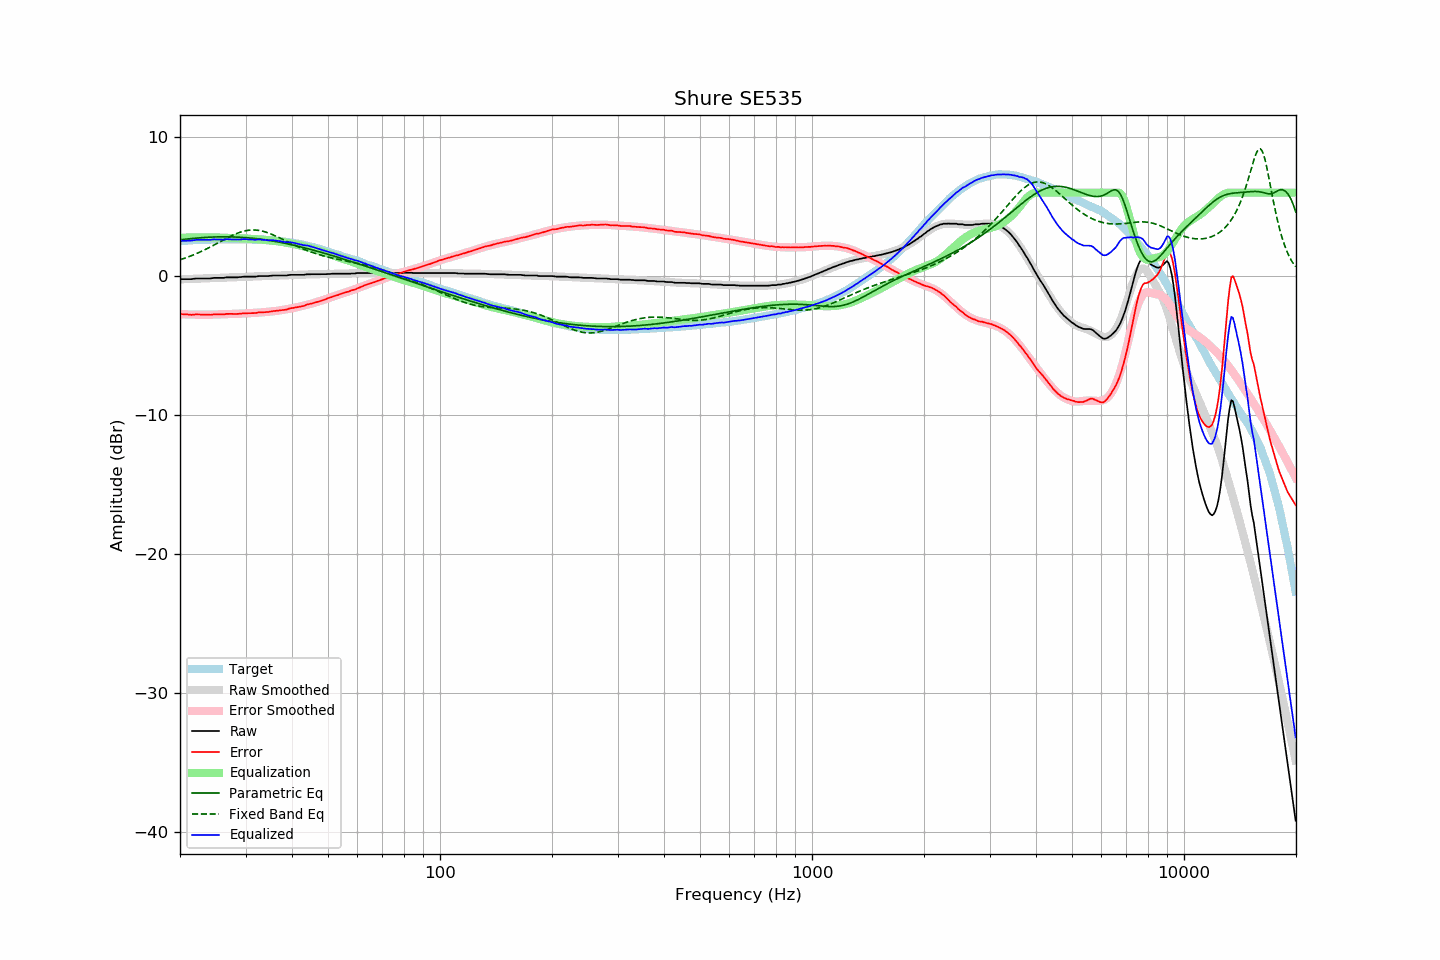

Values plotted in this chart, from the file beside it:
frequency, raw, error, smoothed, error_smoothed, equalization, parametric_eq, fixed_band_eq, equalized_raw, equalized_smoothed, target
20.00, -0.24, -2.74, -0.24, -2.75, 2.75, 2.60, 1.17, 2.51, 2.51, 2.51
20.20, -0.23, -2.74, -0.24, -2.75, 2.75, 2.61, 1.20, 2.52, 2.52, 2.52
20.40, -0.23, -2.75, -0.23, -2.76, 2.76, 2.62, 1.24, 2.53, 2.53, 2.53
20.61, -0.23, -2.76, -0.23, -2.76, 2.76, 2.64, 1.28, 2.53, 2.53, 2.54
20.81, -0.23, -2.76, -0.22, -2.76, 2.76, 2.65, 1.32, 2.54, 2.54, 2.54
21.02, -0.23, -2.77, -0.22, -2.77, 2.77, 2.67, 1.37, 2.54, 2.55, 2.54
21.23, -0.23, -2.78, -0.21, -2.77, 2.77, 2.68, 1.41, 2.54, 2.56, 2.55
21.44, -0.23, -2.80, -0.21, -2.77, 2.77, 2.69, 1.45, 2.55, 2.56, 2.57
21.66, -0.21, -2.78, -0.21, -2.78, 2.78, 2.70, 1.50, 2.57, 2.57, 2.57
21.87, -0.20, -2.78, -0.20, -2.78, 2.78, 2.71, 1.55, 2.58, 2.58, 2.58
22.09, -0.18, -2.76, -0.20, -2.78, 2.78, 2.72, 1.60, 2.60, 2.58, 2.58
22.31, -0.18, -2.77, -0.19, -2.78, 2.78, 2.73, 1.65, 2.60, 2.59, 2.59
22.54, -0.18, -2.77, -0.19, -2.78, 2.78, 2.74, 1.70, 2.61, 2.59, 2.59
22.76, -0.18, -2.78, -0.18, -2.78, 2.78, 2.75, 1.75, 2.61, 2.60, 2.60
22.99, -0.18, -2.78, -0.18, -2.78, 2.78, 2.76, 1.81, 2.60, 2.60, 2.60
23.22, -0.18, -2.78, -0.17, -2.78, 2.78, 2.77, 1.86, 2.60, 2.61, 2.60
23.45, -0.18, -2.79, -0.17, -2.78, 2.78, 2.78, 1.92, 2.60, 2.61, 2.61
23.69, -0.18, -2.79, -0.17, -2.78, 2.78, 2.78, 1.98, 2.60, 2.61, 2.61
23.92, -0.18, -2.79, -0.16, -2.78, 2.78, 2.79, 2.04, 2.60, 2.61, 2.61
24.16, -0.18, -2.80, -0.16, -2.78, 2.78, 2.80, 2.10, 2.60, 2.62, 2.62
24.40, -0.16, -2.78, -0.16, -2.78, 2.78, 2.80, 2.16, 2.62, 2.62, 2.63
24.65, -0.14, -2.76, -0.16, -2.78, 2.78, 2.80, 2.22, 2.64, 2.62, 2.63
24.89, -0.14, -2.76, -0.15, -2.77, 2.77, 2.81, 2.28, 2.64, 2.62, 2.63
25.14, -0.14, -2.76, -0.14, -2.77, 2.77, 2.81, 2.34, 2.63, 2.62, 2.62
25.39, -0.14, -2.76, -0.14, -2.76, 2.76, 2.81, 2.40, 2.63, 2.63, 2.62
25.65, -0.14, -2.76, -0.13, -2.76, 2.76, 2.82, 2.47, 2.62, 2.63, 2.62
25.91, -0.14, -2.76, -0.13, -2.75, 2.75, 2.82, 2.53, 2.62, 2.63, 2.62
26.16, -0.14, -2.77, -0.12, -2.75, 2.75, 2.82, 2.59, 2.61, 2.63, 2.63
26.43, -0.12, -2.75, -0.12, -2.75, 2.75, 2.82, 2.65, 2.63, 2.63, 2.63
26.69, -0.10, -2.73, -0.11, -2.74, 2.74, 2.82, 2.72, 2.65, 2.63, 2.63
26.96, -0.10, -2.73, -0.11, -2.74, 2.74, 2.82, 2.77, 2.64, 2.63, 2.63
27.23, -0.10, -2.73, -0.11, -2.74, 2.74, 2.81, 2.83, 2.64, 2.63, 2.63
27.50, -0.10, -2.72, -0.10, -2.73, 2.73, 2.81, 2.89, 2.64, 2.63, 2.63
27.77, -0.10, -2.73, -0.10, -2.73, 2.73, 2.81, 2.94, 2.63, 2.63, 2.64
28.05, -0.10, -2.73, -0.09, -2.72, 2.72, 2.80, 3.00, 2.63, 2.63, 2.63
28.33, -0.10, -2.73, -0.08, -2.72, 2.72, 2.80, 3.04, 2.62, 2.63, 2.63
28.62, -0.10, -2.73, -0.08, -2.72, 2.72, 2.79, 3.09, 2.62, 2.64, 2.63
28.90, -0.08, -2.72, -0.07, -2.71, 2.71, 2.79, 3.13, 2.63, 2.64, 2.64
29.19, -0.08, -2.72, -0.07, -2.71, 2.71, 2.78, 3.17, 2.63, 2.64, 2.64
29.48, -0.06, -2.69, -0.07, -2.71, 2.71, 2.77, 3.21, 2.65, 2.64, 2.64
29.78, -0.05, -2.68, -0.07, -2.70, 2.70, 2.77, 3.24, 2.65, 2.64, 2.64
30.08, -0.05, -2.69, -0.06, -2.70, 2.70, 2.76, 3.26, 2.65, 2.63, 2.64
30.38, -0.05, -2.68, -0.05, -2.69, 2.69, 2.75, 3.28, 2.64, 2.63, 2.63
30.68, -0.05, -2.68, -0.05, -2.68, 2.68, 2.74, 3.30, 2.63, 2.63, 2.63
30.99, -0.05, -2.68, -0.04, -2.67, 2.67, 2.73, 3.31, 2.62, 2.63, 2.63
31.30, -0.05, -2.67, -0.04, -2.67, 2.67, 2.72, 3.31, 2.62, 2.63, 2.63
31.61, -0.05, -2.67, -0.03, -2.66, 2.66, 2.70, 3.31, 2.61, 2.62, 2.62
31.93, -0.05, -2.66, -0.03, -2.65, 2.65, 2.69, 3.31, 2.60, 2.62, 2.61
32.24, -0.03, -2.65, -0.03, -2.65, 2.65, 2.68, 3.30, 2.62, 2.62, 2.62
32.57, -0.01, -2.62, -0.02, -2.64, 2.64, 2.66, 3.28, 2.63, 2.61, 2.61
32.89, -0.01, -2.61, -0.02, -2.63, 2.63, 2.65, 3.26, 2.62, 2.61, 2.61
33.22, -0.01, -2.61, -0.01, -2.62, 2.62, 2.64, 3.23, 2.61, 2.60, 2.60
33.55, -0.01, -2.61, -0.01, -2.61, 2.61, 2.62, 3.20, 2.60, 2.60, 2.60
33.89, -0.01, -2.61, -0.00, -2.60, 2.60, 2.60, 3.17, 2.59, 2.59, 2.60
34.23, -0.01, -2.59, 0.00, -2.59, 2.59, 2.59, 3.13, 2.58, 2.59, 2.59
34.57, -0.01, -2.59, 0.01, -2.57, 2.57, 2.57, 3.09, 2.57, 2.58, 2.58
34.92, 0.01, -2.56, 0.01, -2.56, 2.56, 2.55, 3.05, 2.57, 2.57, 2.57
35.27, 0.02, -2.56, 0.02, -2.55, 2.55, 2.53, 3.00, 2.57, 2.57, 2.58
35.62, 0.03, -2.52, 0.02, -2.54, 2.54, 2.51, 2.95, 2.57, 2.56, 2.55
35.97, 0.03, -2.52, 0.02, -2.53, 2.53, 2.49, 2.90, 2.56, 2.55, 2.55
... 635 more rows
